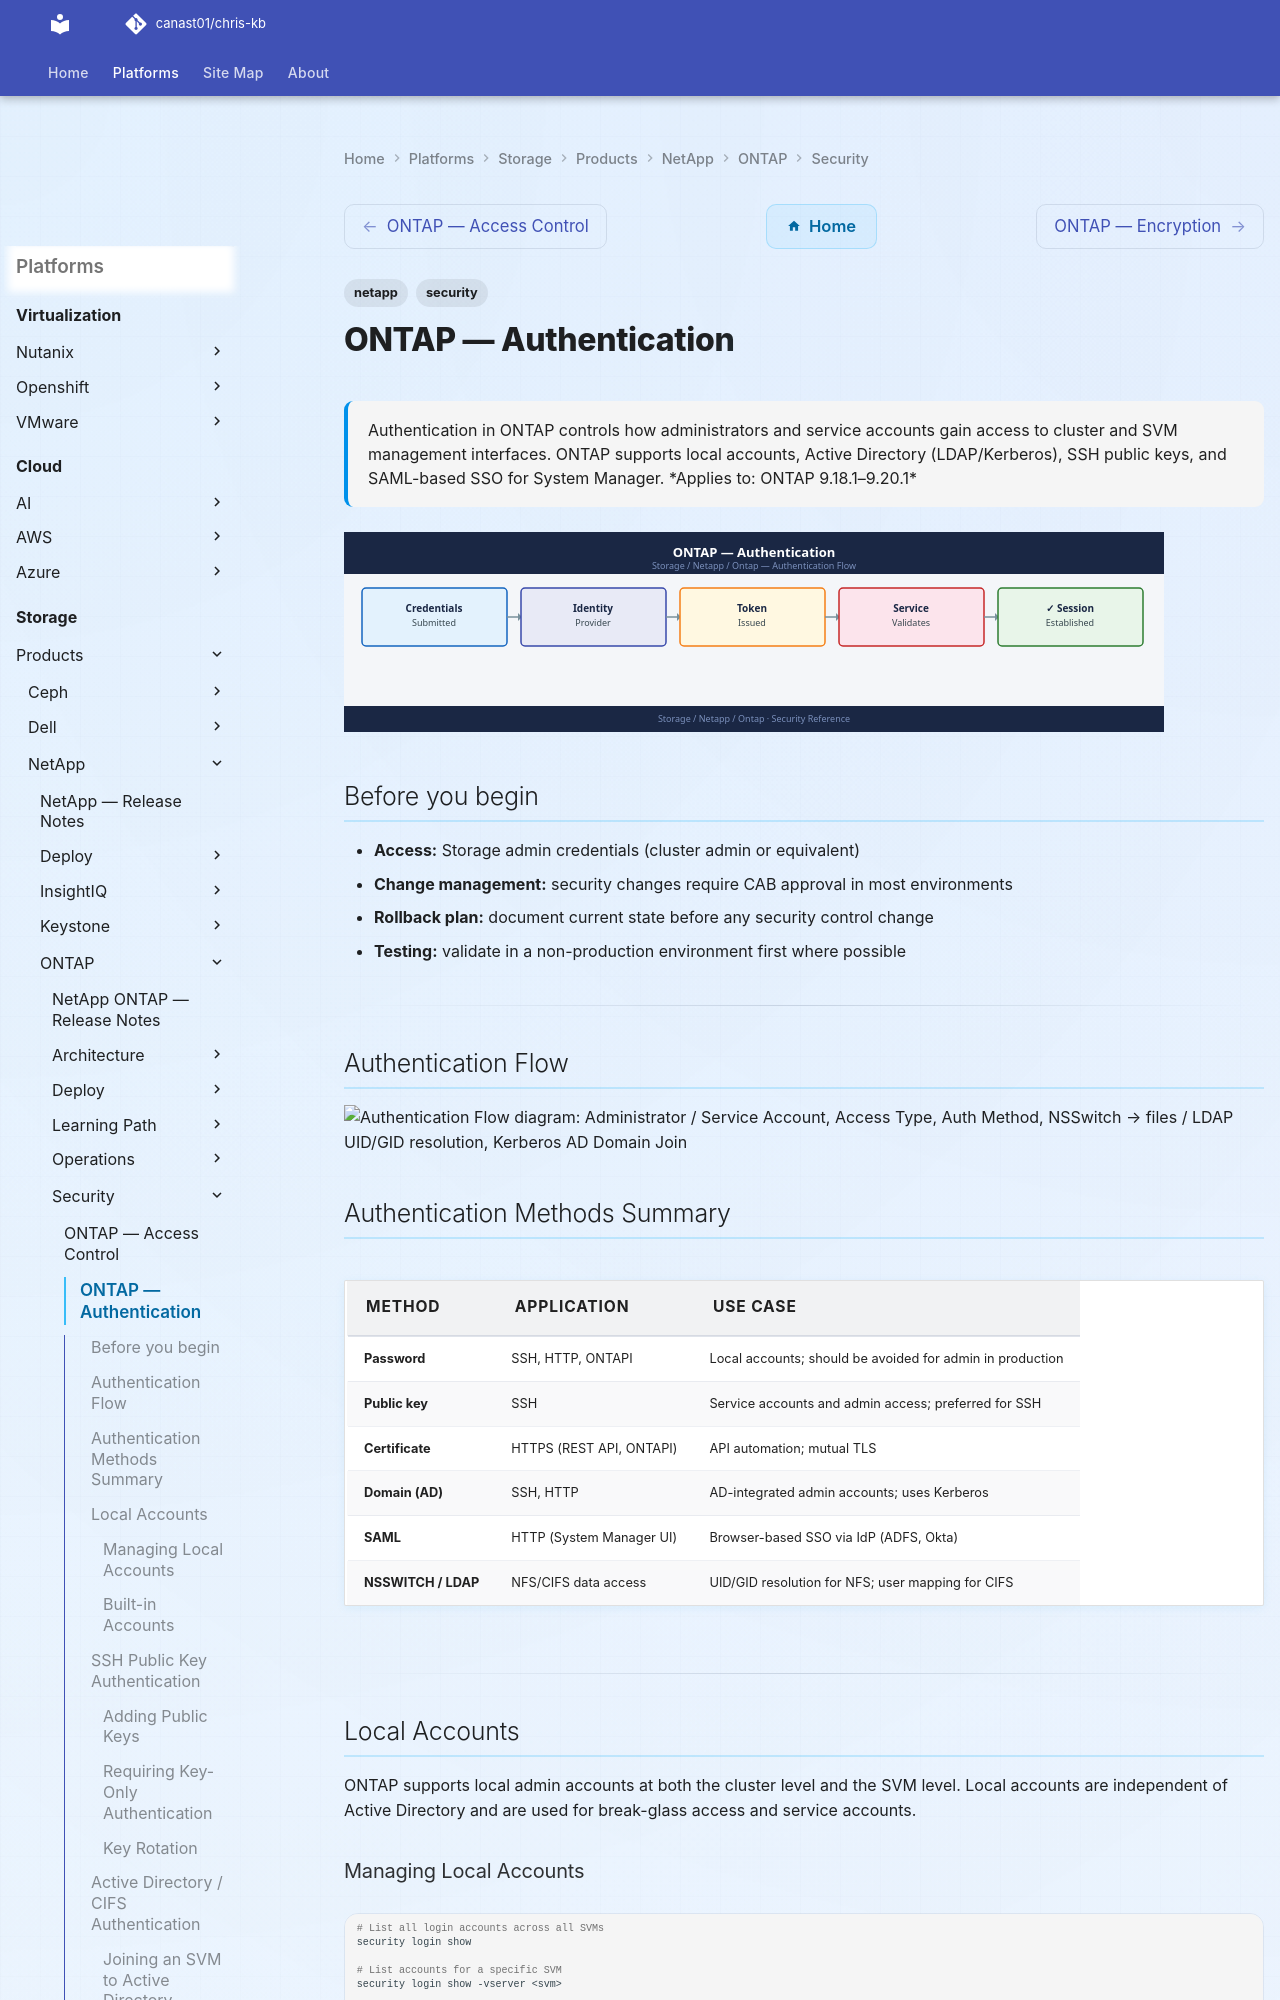

repository: canast01/chris-kb · page: storage/products/netapp/ontap/security/authentication/index.html · generator: mkdocs

---
tags:
  - netapp
  - security
description: "Authentication in ONTAP controls how administrators and service accounts gain access to cluster and SVM management interfaces. ONTAP supports local..."
---
# ONTAP — Authentication

<div class="kb-summary">
Authentication in ONTAP controls how administrators and service accounts gain access to cluster and SVM management interfaces. ONTAP supports local accounts, Active Directory (LDAP/Kerberos), SSH public keys, and SAML-based SSO for System Manager.

*Applies to: ONTAP 9.18.1–9.20.1*
</div>
![ONTAP — Authentication](../../../../../assets/storage-netapp-ontap-security-authentication.svg)

## Before you begin

- **Access:** Storage admin credentials (cluster admin or equivalent)
- **Change management:** security changes require CAB approval in most environments
- **Rollback plan:** document current state before any security control change
- **Testing:** validate in a non-production environment first where possible

---

## Authentication Flow

```d2
direction: right

user: "Administrator / Service Account" {shape: rectangle}
accessType: "Access Type" {shape: rectangle}
sshAuth: "Auth Method" {shape: rectangle}
httpsAuth: "Auth Method" {shape: rectangle}
nfsAuth: "NSSwitch → files / LDAP\nUID/GID resolution" {shape: rectangle}
smbAuth: "Kerberos\nAD Domain Join" {shape: rectangle}
localCheck: "Local credential store\non ONTAP node" {shape: rectangle}
keyCheck: "SSH key match\nstored in ONTAP" {shape: rectangle}
adCheck: "AD Kerberos\nvia LDAP lookup" {shape: rectangle}
certCheck: "Mutual TLS\nclient certificate" {shape: rectangle}
samlFlow: "Redirect to IdP\nADFS / Okta / Azure AD" {shape: rectangle}
mfa: "MFA at IdP" {shape: rectangle}
token: "SAML assertion\nreturned to ONTAP" {shape: rectangle}
rbac: "RBAC Role\npermission check" {shape: rectangle}
access: "Access granted\nto cluster or SVM" {shape: rectangle}

user -> accessType
accessType -> sshAuth
accessType -> httpsAuth
accessType -> nfsAuth
accessType -> smbAuth
sshAuth -> localCheck
sshAuth -> keyCheck
sshAuth -> adCheck
httpsAuth -> localCheck
httpsAuth -> certCheck
httpsAuth -> samlFlow
samlFlow -> mfa
mfa -> token
localCheck -> rbac
keyCheck -> rbac
adCheck -> rbac
certCheck -> rbac
token -> rbac
rbac -> access
```

## Authentication Methods Summary

| Method | Application | Use Case |
|---|---|---|
| Password | SSH, HTTP, ONTAPI | Local accounts; should be avoided for admin in production |
| Public key | SSH | Service accounts and admin access; preferred for SSH |
| Certificate | HTTPS (REST API, ONTAPI) | API automation; mutual TLS |
| Domain (AD) | SSH, HTTP | AD-integrated admin accounts; uses Kerberos |
| SAML | HTTP (System Manager UI) | Browser-based SSO via IdP (ADFS, Okta) |
| NSSWITCH / LDAP | NFS/CIFS data access | UID/GID resolution for NFS; user mapping for CIFS |

---

## Local Accounts

ONTAP supports local admin accounts at both the cluster level and the SVM level. Local accounts are independent of Active Directory and are used for break-glass access and service accounts.
